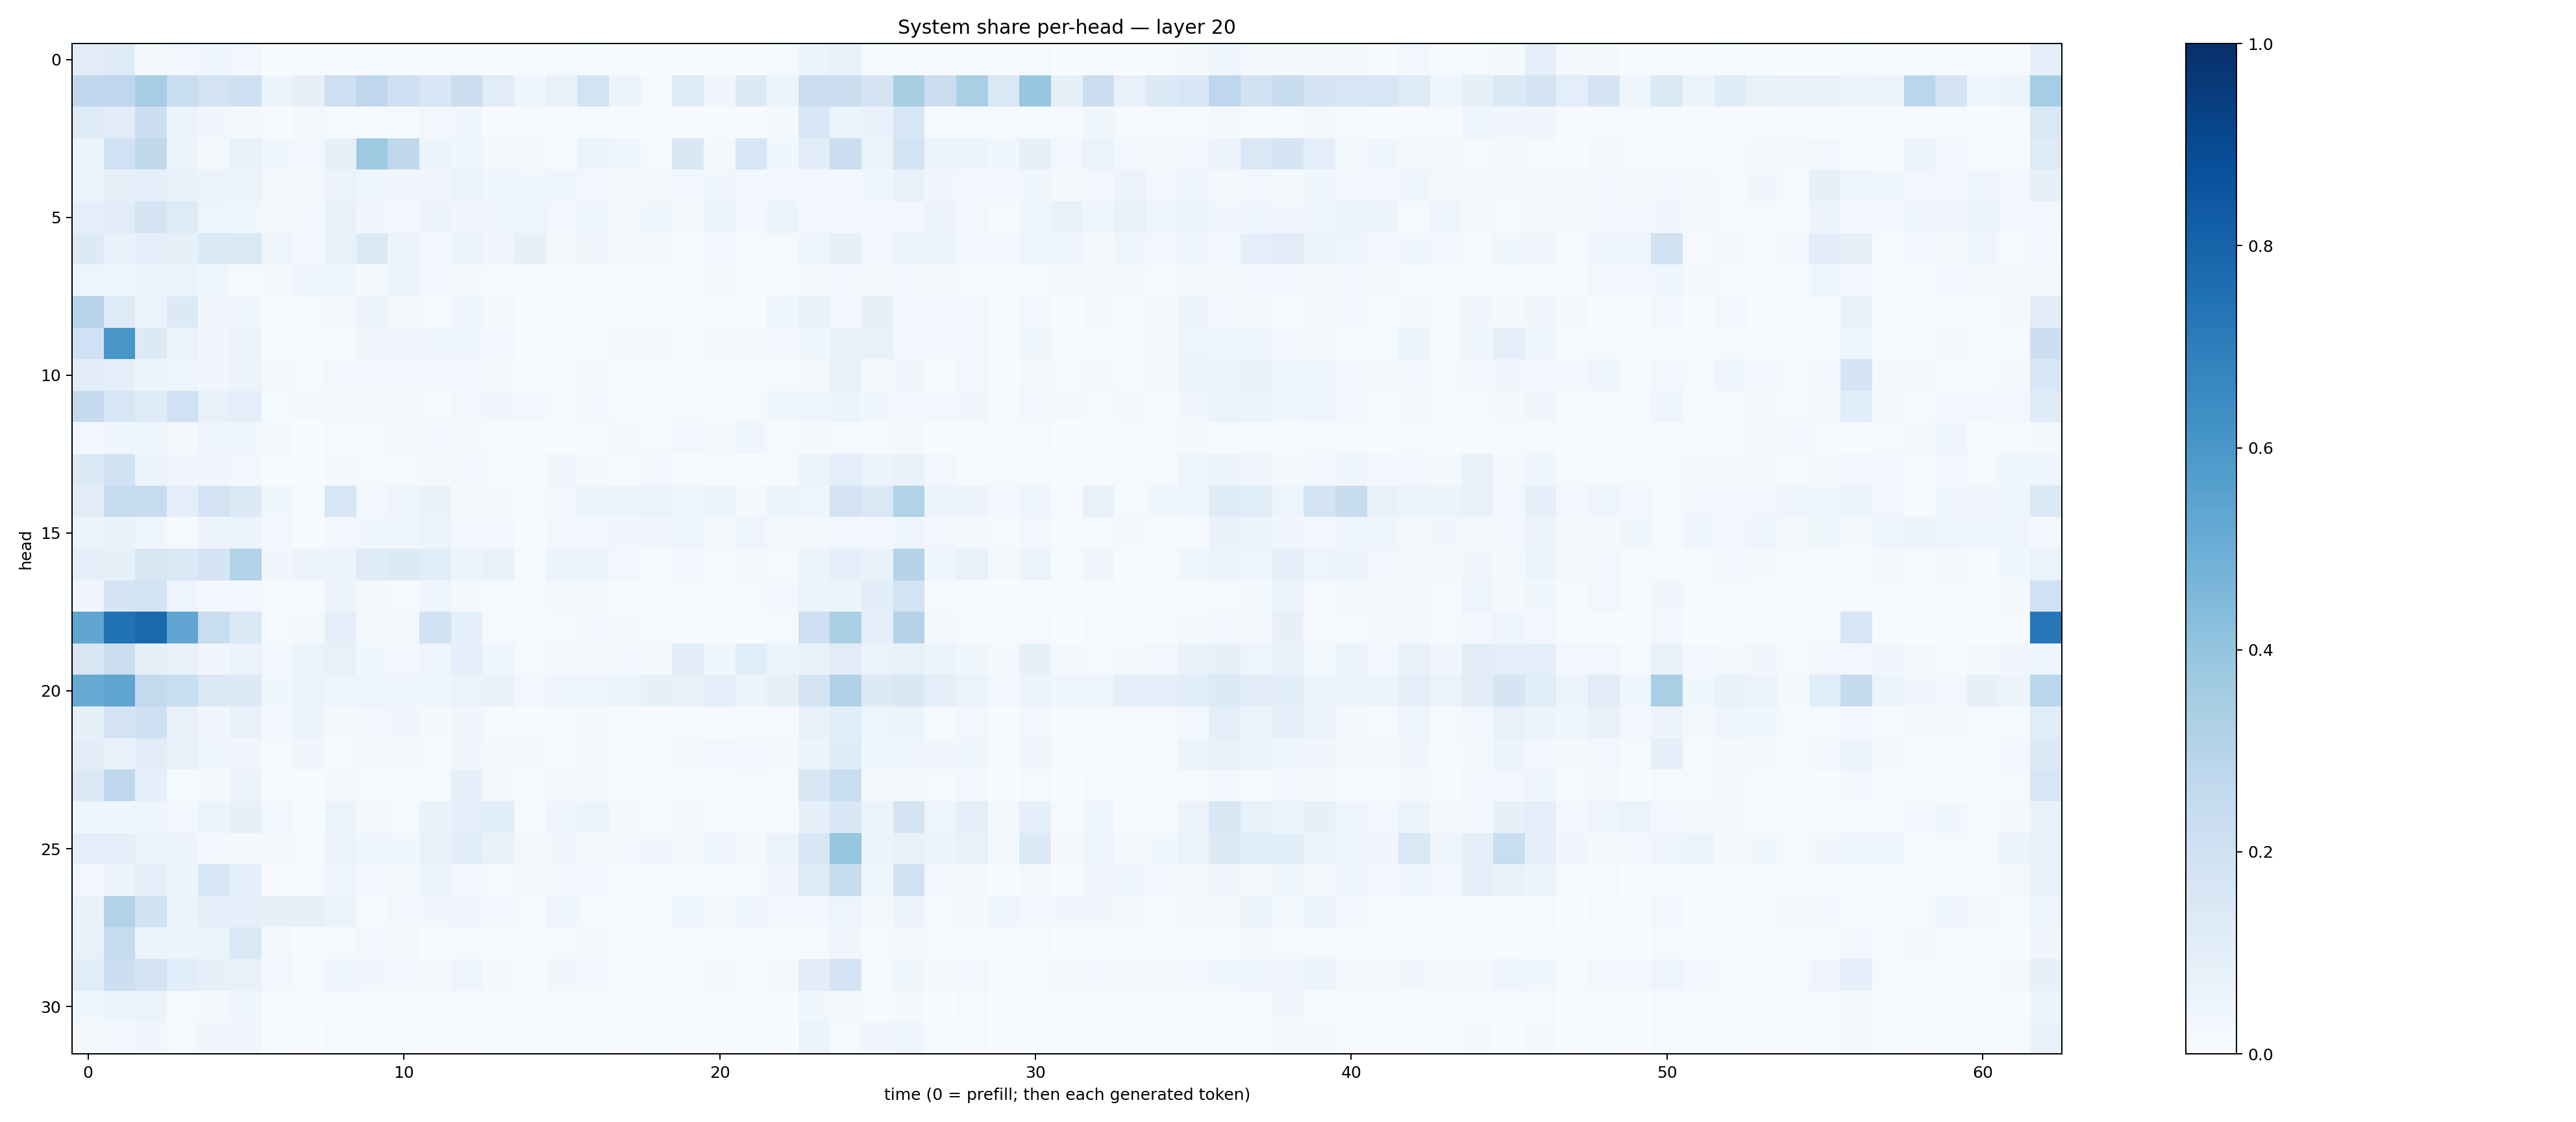

Data behind this chart, as committed beside it:
0.112151876, 0.12455457, 0.016486812, 0.027393946, 0.03533518, 0.023485396, 0.0033396368, 0.003937011, 0.004356972, 0.009435569, 0.005514758, 0.0057914997, 0.010436799, 0.007084371, 0.0016544074, 0.011327397, 0.012300869, 0.0043155774, 0.0031532156, 0.003826181, 0.006150096, 0.0019124646, 0.011913372, 0.05602402
0.2688, 0.2742, 0.3502, 0.2305, 0.1799, 0.21, 0.05207, 0.07835, 0.2115, 0.2765, 0.208, 0.1549, 0.2256, 0.1124, 0.04584, 0.07445, 0.1859, 0.05631, 0.0129, 0.1243, 0.03343, 0.1347, 0.05322, 0.2216
0.1229, 0.1047, 0.2174, 0.06173, 0.03185, 0.01724, 0.005837, 0.02052, 0.0143, 0.01184, 0.008643, 0.0295, 0.03822, 0.004841, 0.004967, 0.01112, 0.008164, 0.005346, 0.003629, 0.005463, 0.006032, 0.002514, 0.01597, 0.1548
0.05171, 0.2006, 0.262, 0.05897, 0.01672, 0.07744, 0.03547, 0.02704, 0.08548, 0.3713, 0.27, 0.05166, 0.04306, 0.0167, 0.01866, 0.01231, 0.05114, 0.04216, 0.01548, 0.1502, 0.02111, 0.1628, 0.03546, 0.1045
0.05288, 0.08066, 0.08938, 0.06954, 0.05576, 0.06603, 0.0193, 0.01942, 0.05584, 0.04435, 0.03335, 0.03344, 0.06396, 0.04011, 0.03624, 0.04315, 0.0267, 0.02306, 0.01991, 0.02376, 0.0359, 0.02557, 0.02821, 0.02763
0.08684, 0.1133, 0.1765, 0.1238, 0.05004, 0.03714, 0.02333, 0.0253, 0.07063, 0.03199, 0.02806, 0.05502, 0.03493, 0.03635, 0.0469, 0.02555, 0.03923, 0.01719, 0.03816, 0.01941, 0.05728, 0.02546, 0.06103, 0.02572
0.129, 0.06651, 0.08699, 0.08578, 0.14, 0.1419, 0.04708, 0.02531, 0.07375, 0.139, 0.05785, 0.02373, 0.05875, 0.03232, 0.07897, 0.02339, 0.0313, 0.02077, 0.01836, 0.0119, 0.02902, 0.01077, 0.014, 0.044
0.0485, 0.03861, 0.05622, 0.05216, 0.03604, 0.01507, 0.01698, 0.04114, 0.03544, 0.01908, 0.05159, 0.02504, 0.01878, 0.01555, 0.01535, 0.011, 0.01315, 0.009135, 0.01441, 0.009866, 0.02136, 0.007983, 0.012, 0.01871
0.2937, 0.1234, 0.05268, 0.1273, 0.03377, 0.03542, 0.01099, 0.008118, 0.02111, 0.05799, 0.01842, 0.01528, 0.04329, 0.02156, 0.003681, 0.004922, 0.009766, 0.002668, 0.007437, 0.01097, 0.01245, 0.005766, 0.04221, 0.06999
0.2017, 0.6036, 0.1283, 0.06346, 0.03507, 0.05624, 0.007394, 0.005267, 0.01268, 0.03299, 0.0323, 0.03879, 0.04684, 0.02517, 0.005772, 0.01454, 0.01233, 0.01833, 0.01778, 0.01053, 0.0176, 0.01702, 0.02777, 0.03884
0.1101, 0.0922, 0.05845, 0.0479, 0.03272, 0.05637, 0.01992, 0.01088, 0.02938, 0.02736, 0.03121, 0.02831, 0.02664, 0.02228, 0.007094, 0.01188, 0.02142, 0.007167, 0.008776, 0.008834, 0.006415, 0.01096, 0.008184, 0.02291
0.2528, 0.1553, 0.1209, 0.1996, 0.07803, 0.0955, 0.01387, 0.02237, 0.01748, 0.02234, 0.02223, 0.01446, 0.02608, 0.03189, 0.02453, 0.01354, 0.02877, 0.01468, 0.01175, 0.01338, 0.01134, 0.01339, 0.03519, 0.03974
0.02618, 0.04071, 0.04212, 0.01851, 0.04762, 0.03795, 0.01654, 0.003738, 0.009013, 0.01424, 0.01923, 0.02396, 0.01623, 0.009622, 0.003046, 0.007136, 0.01435, 0.0194, 0.01444, 0.03111, 0.0161, 0.04062, 0.01177, 0.02314
0.1263, 0.1914, 0.05938, 0.03355, 0.03285, 0.02778, 0.006497, 0.003373, 0.01775, 0.01274, 0.01072, 0.0225, 0.02582, 0.01264, 0.009865, 0.03418, 0.01795, 0.00912, 0.02765, 0.004995, 0.0152, 0.006201, 0.01442, 0.05671
0.1106, 0.2495, 0.2373, 0.0973, 0.1807, 0.1293, 0.03611, 0.01078, 0.1599, 0.02481, 0.04479, 0.06987, 0.01655, 0.01642, 0.008114, 0.02348, 0.05975, 0.05415, 0.06312, 0.04489, 0.05348, 0.02327, 0.06366, 0.04348
0.05763, 0.06984, 0.0415, 0.01511, 0.05532, 0.06087, 0.02503, 0.007189, 0.02433, 0.03711, 0.03957, 0.05995, 0.03004, 0.02461, 0.006584, 0.0262, 0.02911, 0.03379, 0.03226, 0.04963, 0.01947, 0.04978, 0.02316, 0.022
0.08774, 0.08281, 0.149, 0.1373, 0.1663, 0.3129, 0.03357, 0.05626, 0.05573, 0.1185, 0.128, 0.1151, 0.05435, 0.07319, 0.009895, 0.05893, 0.05276, 0.02873, 0.006956, 0.02584, 0.01025, 0.0234, 0.009944, 0.06158
0.03313, 0.1776, 0.1837, 0.04736, 0.03095, 0.02894, 0.01037, 0.005113, 0.05613, 0.02122, 0.01299, 0.04607, 0.02028, 0.01555, 0.01111, 0.02338, 0.01926, 0.005618, 0.008404, 0.01091, 0.01326, 0.008532, 0.02646, 0.05966
0.5337, 0.7481, 0.7789, 0.5325, 0.2308, 0.1388, 0.01223, 0.01605, 0.08626, 0.02161, 0.01693, 0.1947, 0.09237, 0.008479, 0.006166, 0.0114, 0.03099, 0.02061, 0.01105, 0.00631, 0.00859, 0.003248, 0.01488, 0.2076
0.1507, 0.2231, 0.08519, 0.07687, 0.03214, 0.06343, 0.02493, 0.06588, 0.07193, 0.0373, 0.03028, 0.04347, 0.08685, 0.04073, 0.008445, 0.0175, 0.02239, 0.02344, 0.01961, 0.103, 0.03871, 0.1169, 0.05967, 0.07683
0.5136, 0.5383, 0.2597, 0.2306, 0.1483, 0.1277, 0.03902, 0.0645, 0.04966, 0.04714, 0.04586, 0.04305, 0.06322, 0.06657, 0.02526, 0.03968, 0.04009, 0.05451, 0.08472, 0.07298, 0.09702, 0.06136, 0.08524, 0.1652
0.08408, 0.1796, 0.208, 0.07736, 0.03259, 0.07775, 0.02548, 0.0588, 0.02106, 0.02626, 0.03404, 0.01635, 0.03133, 0.01401, 0.005871, 0.01275, 0.0164, 0.006258, 0.007461, 0.009862, 0.004847, 0.009301, 0.01114, 0.0768
0.1049, 0.07233, 0.1029, 0.07241, 0.04222, 0.03287, 0.01164, 0.03234, 0.0118, 0.02167, 0.01806, 0.01169, 0.03132, 0.01821, 0.02001, 0.01071, 0.0234, 0.01256, 0.009292, 0.01609, 0.02445, 0.02402, 0.01702, 0.05282
0.1397, 0.2687, 0.08908, 0.01465, 0.02143, 0.05739, 0.005196, 0.004269, 0.01936, 0.01249, 0.01061, 0.01378, 0.08597, 0.01791, 0.004623, 0.01957, 0.01566, 0.005442, 0.007712, 0.005992, 0.004935, 0.01198, 0.01266, 0.152
0.04339, 0.03814, 0.04323, 0.02758, 0.05862, 0.08238, 0.02461, 0.007398, 0.06583, 0.01852, 0.01524, 0.07003, 0.08602, 0.1093, 0.008721, 0.04172, 0.05861, 0.01806, 0.004571, 0.02054, 0.01108, 0.01324, 0.01117, 0.08279
0.09747, 0.08787, 0.06551, 0.05585, 0.02522, 0.02301, 0.01668, 0.01489, 0.05506, 0.04389, 0.03517, 0.07625, 0.1135, 0.06695, 0.01653, 0.03204, 0.02034, 0.02491, 0.03469, 0.01648, 0.04264, 0.02273, 0.05513, 0.1536
0.02863, 0.05837, 0.08638, 0.05158, 0.1535, 0.08828, 0.004848, 0.008348, 0.04152, 0.02434, 0.02139, 0.05981, 0.02741, 0.01526, 0.02121, 0.02527, 0.02984, 0.009378, 0.01448, 0.008047, 0.0126, 0.009861, 0.03346, 0.1229
0.06937, 0.3146, 0.1934, 0.05468, 0.09714, 0.09053, 0.08102, 0.08308, 0.06602, 0.01474, 0.02574, 0.03458, 0.03161, 0.02938, 0.01508, 0.03918, 0.0147, 0.009801, 0.006867, 0.04517, 0.02294, 0.03927, 0.02459, 0.02713
0.07216, 0.2493, 0.05284, 0.05752, 0.06364, 0.1447, 0.01779, 0.006042, 0.008088, 0.02382, 0.01974, 0.004363, 0.01434, 0.004359, 0.007861, 0.01003, 0.02199, 0.01068, 0.0049, 0.009961, 0.007518, 0.01024, 0.001903, 0.008362
0.1161, 0.2171, 0.1829, 0.1077, 0.08377, 0.07169, 0.02733, 0.01351, 0.04312, 0.03186, 0.02604, 0.01694, 0.04889, 0.01916, 0.0106, 0.03305, 0.02538, 0.007622, 0.006473, 0.008075, 0.01827, 0.007153, 0.01732, 0.1034
0.03671, 0.05463, 0.06067, 0.01559, 0.01651, 0.04334, 0.005033, 0.005544, 0.01539, 0.01442, 0.005662, 0.008183, 0.01094, 0.004869, 0.004327, 0.00802, 0.006337, 0.002345, 0.002971, 0.00488, 0.007481, 0.003881, 0.004144, 0.03565
0.01928, 0.02898, 0.03198, 0.01426, 0.033, 0.03384, 0.005834, 0.003281, 0.0141, 0.01249, 0.006388, 0.009139, 0.01021, 0.007497, 0.006905, 0.01217, 0.005983, 0.002448, 0.005385, 0.002832, 0.003044, 0.004405, 0.002764, 0.05361
